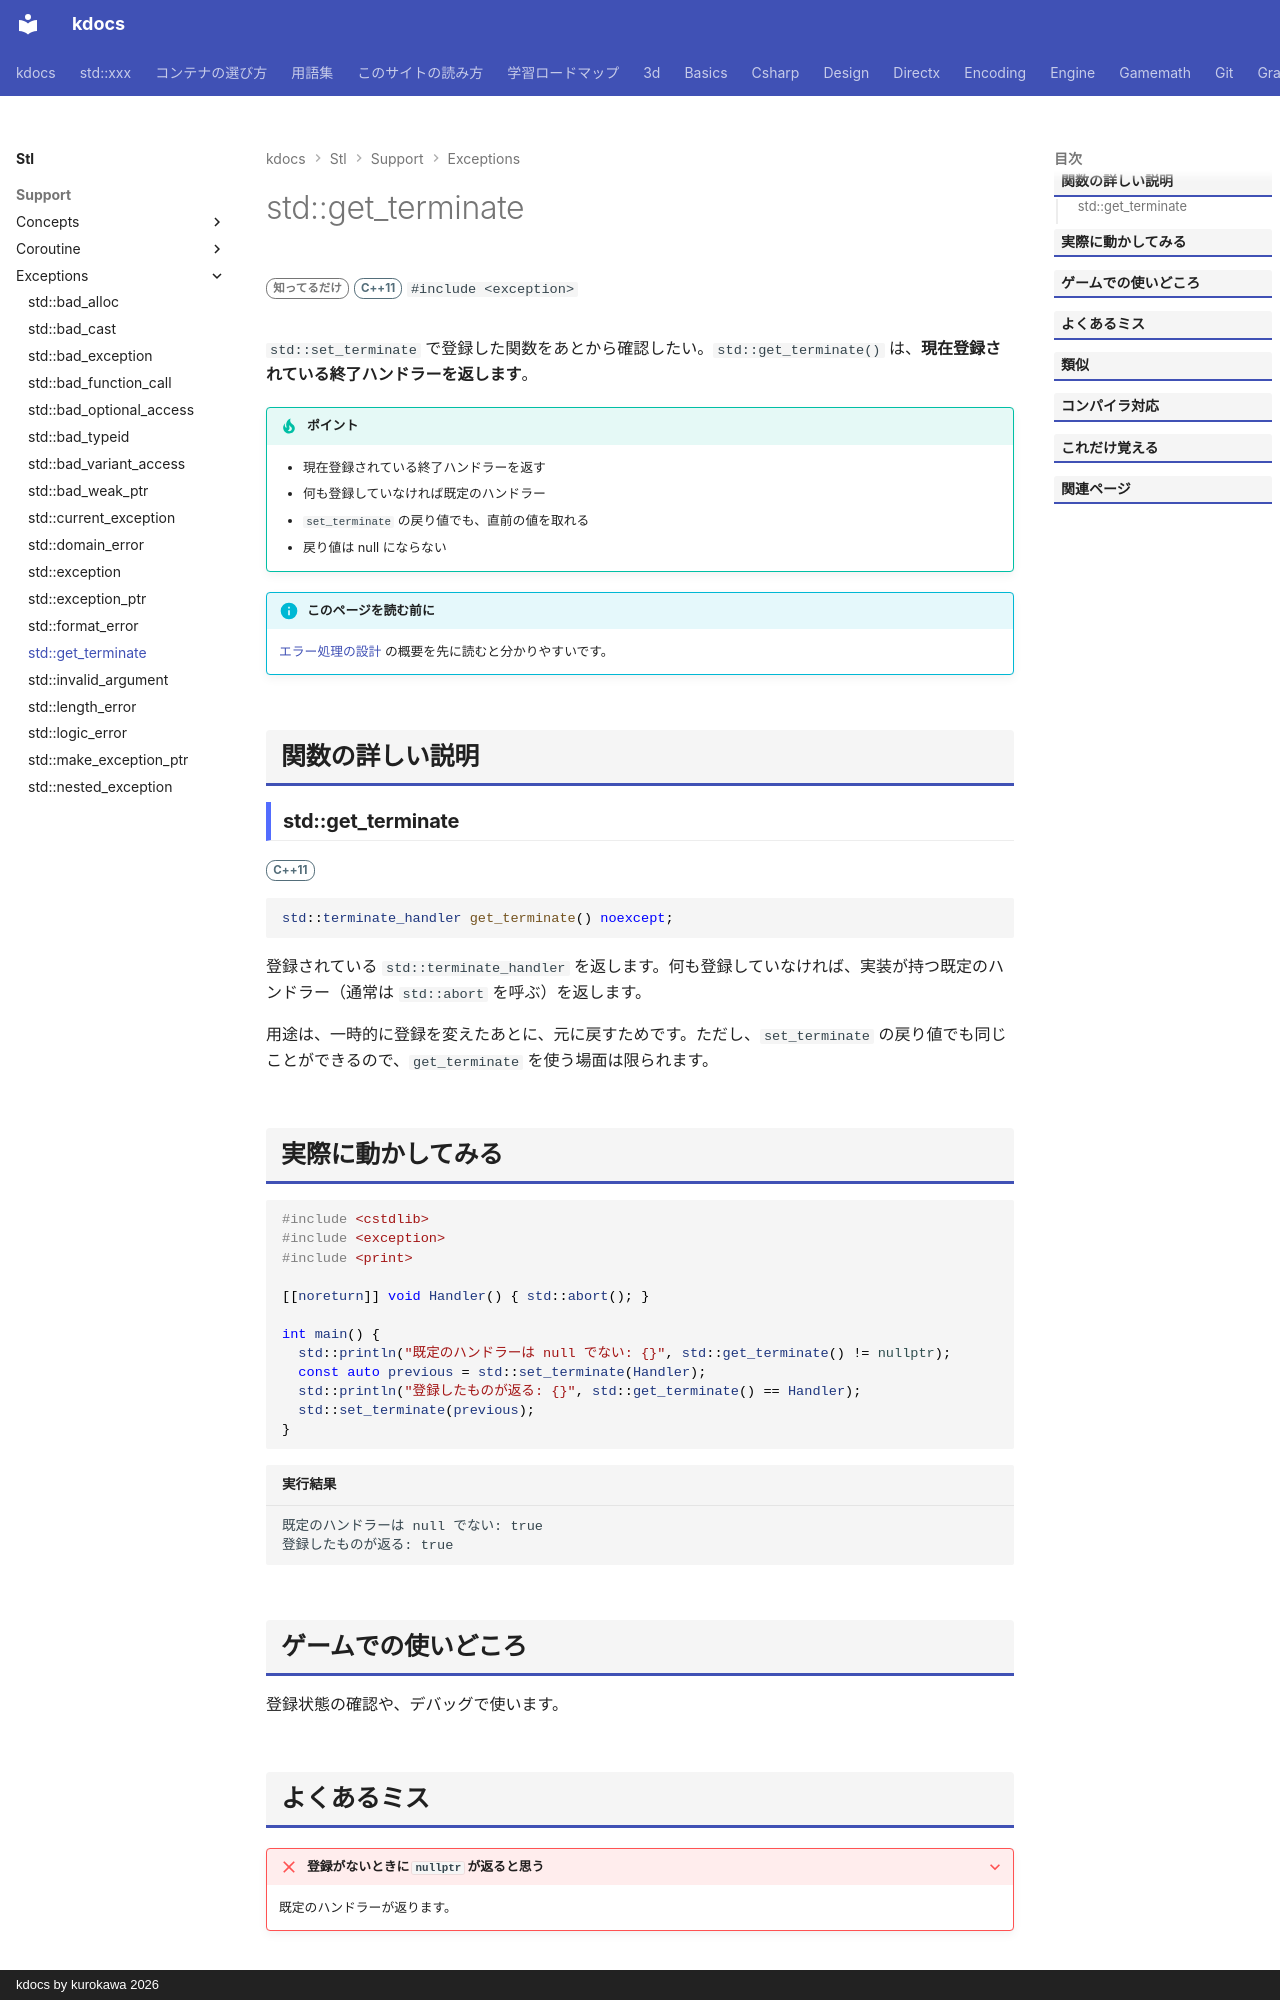

repository: qwzxdf/kdocs · page: stl/support/exceptions/get_terminate/index.html · generator: mkdocs · copyright: kdocs by kurokawa 2026

---
title: std::get_terminate
summary: "現在設定されている terminate ハンドラを取得する。"
order: 900
group: 標準の例外
tags:
  - 型・言語サポート
---

# std::get_terminate

<div class="page-badges" markdown>
<span class="rank rank-rare">知ってるだけ</span>
<span class="ver ver-11">C++11</span>
`#include <exception>`
</div>

`std::set_terminate` で登録した関数をあとから確認したい。`std::get_terminate()` は、<strong>現在登録されている終了ハンドラーを返します</strong>。

!!! tip "ポイント"
    - 現在登録されている終了ハンドラーを返す
    - 何も登録していなければ既定のハンドラー
    - `set_terminate` の戻り値でも、直前の値を取れる
    - 戻り値は null にならない

!!! info "このページを読む前に"
    [エラー処理の設計](../../../design/foundations/error-handling.md) の概要を先に読むと分かりやすいです。

## 関数の詳しい説明

### std::get_terminate {#get_terminate}

<span class="ver ver-11">C++11</span>

```cpp
std::terminate_handler get_terminate() noexcept;
```

登録されている `std::terminate_handler` を返します。何も登録していなければ、実装が持つ既定のハンドラー（通常は `std::abort` を呼ぶ）を返します。

用途は、一時的に登録を変えたあとに、元に戻すためです。ただし、`set_terminate` の戻り値でも同じことができるので、`get_terminate` を使う場面は限られます。
